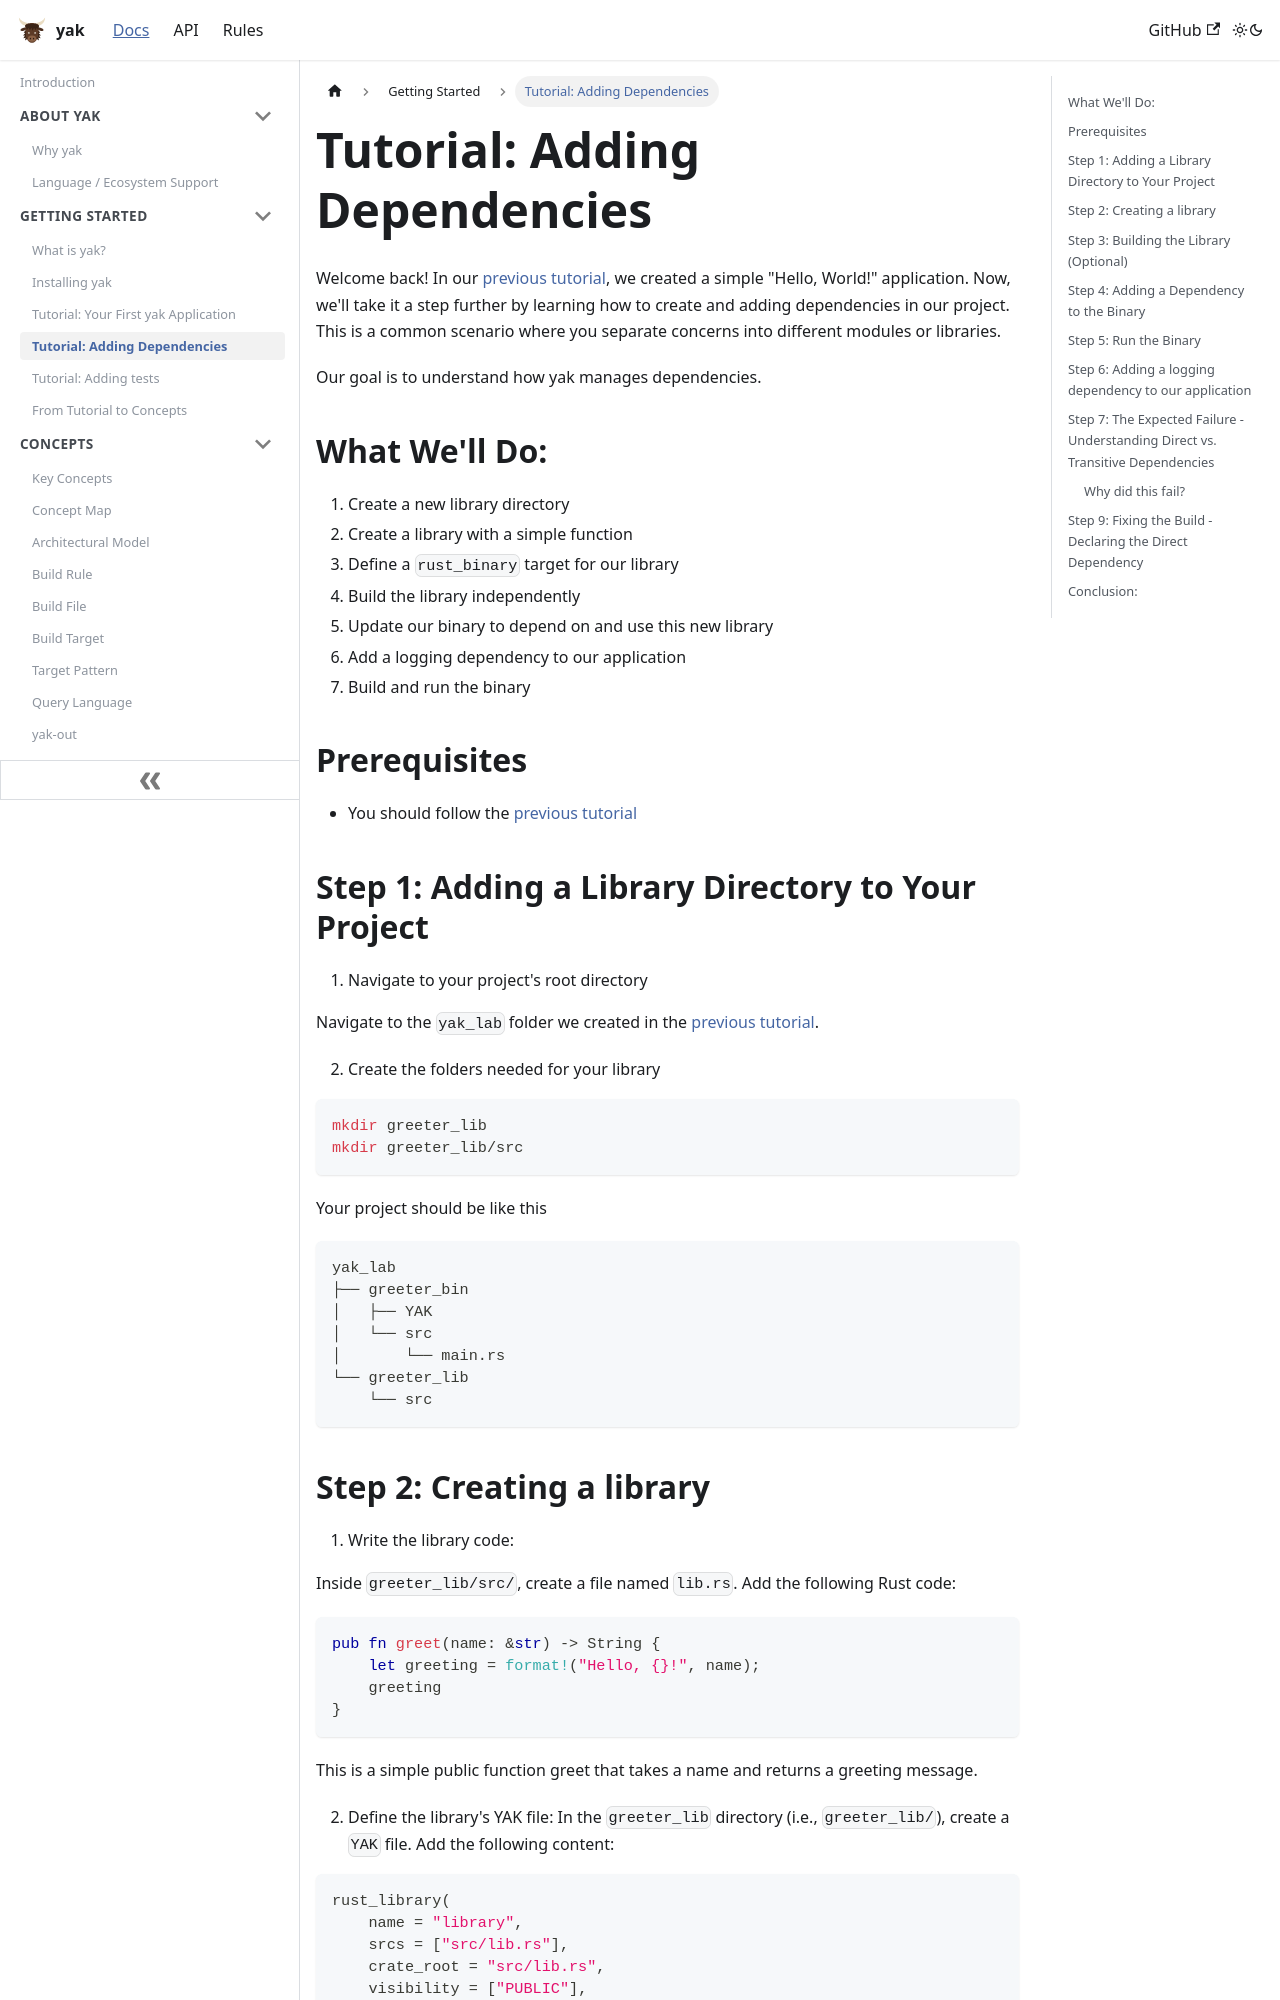

repository: rdeusser/yak · page: docs/getting_started/tutorial_adding_dependencies/index.html · generator: docusaurus

---
id: tutorial_adding_dependencies
title: 'Tutorial: Adding Dependencies'
---

Welcome back! In our [previous tutorial](../tutorial_first_build), we created a
simple "Hello, World!" application. Now, we'll take it a step further by
learning how to create and adding dependencies in our project. This is a common
scenario where you separate concerns into different modules or libraries.

Our goal is to understand how yak manages dependencies.

## What We'll Do:

1. Create a new library directory
2. Create a library with a simple function
3. Define a `rust_binary` target for our library
4. Build the library independently
5. Update our binary to depend on and use this new library
6. Add a logging dependency to our application
7. Build and run the binary

## Prerequisites

- You should follow the [previous tutorial](../tutorial_first_build)

## Step 1: Adding a Library Directory to Your Project

1. Navigate to your project's root directory

Navigate to the `yak_lab` folder we created in the
[previous tutorial](../tutorial_first_build).

2. Create the folders needed for your library

```bash
mkdir greeter_lib
mkdir greeter_lib/src
```

Your project should be like this

```
yak_lab
├── greeter_bin
│   ├── YAK
│   └── src
│       └── main.rs
└── greeter_lib
    └── src
```
